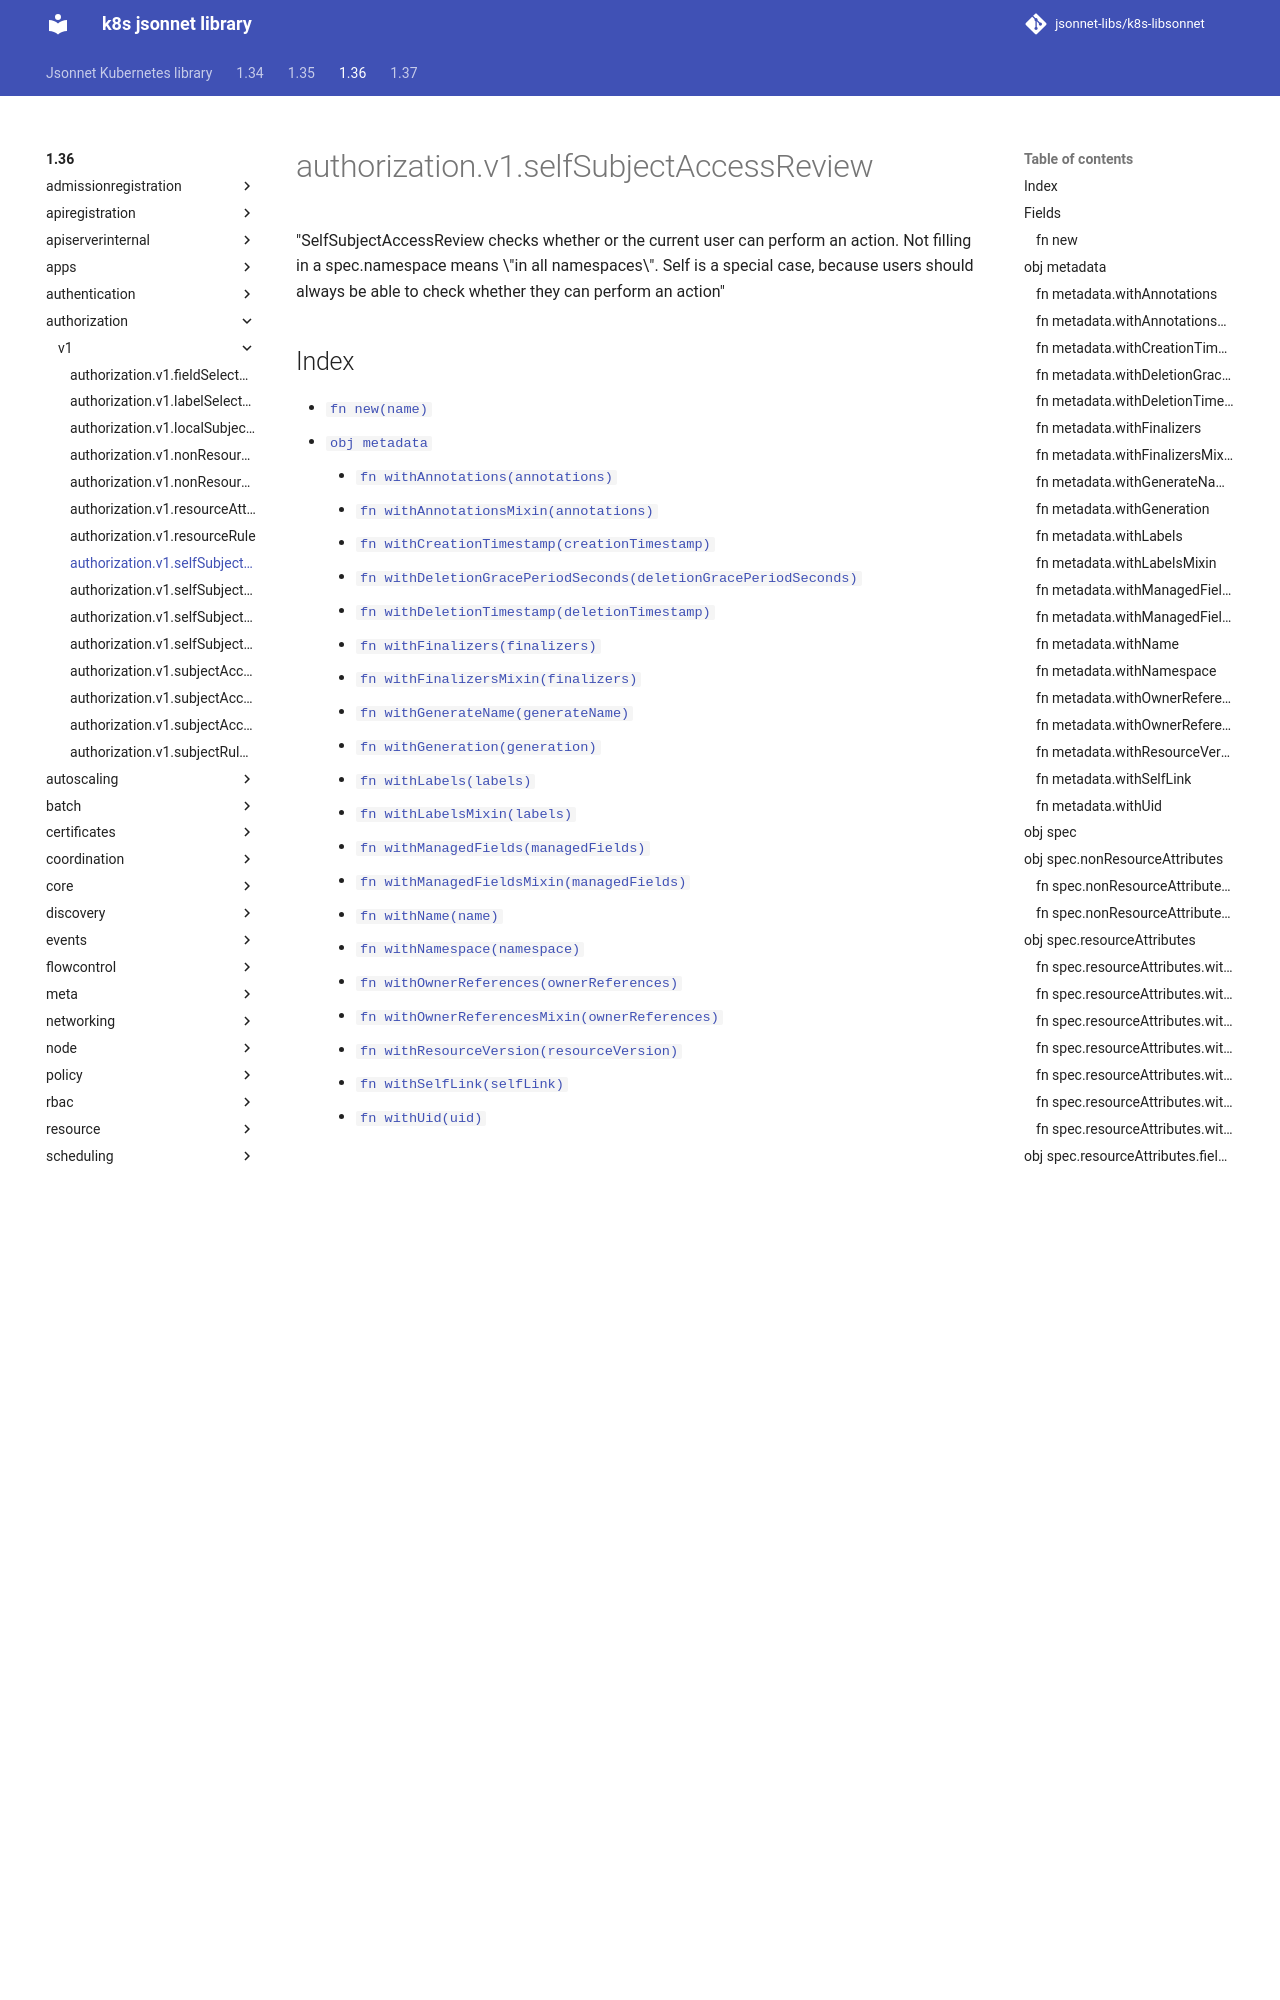

repository: jsonnet-libs/k8s-libsonnet · page: 1.36/authorization/v1/selfSubjectAccessReview/index.html · generator: mkdocs

---
permalink: /1.36/authorization/v1/selfSubjectAccessReview/
---

# authorization.v1.selfSubjectAccessReview

"SelfSubjectAccessReview checks whether or the current user can perform an action.  Not filling in a spec.namespace means \"in all namespaces\".  Self is a special case, because users should always be able to check whether they can perform an action"
